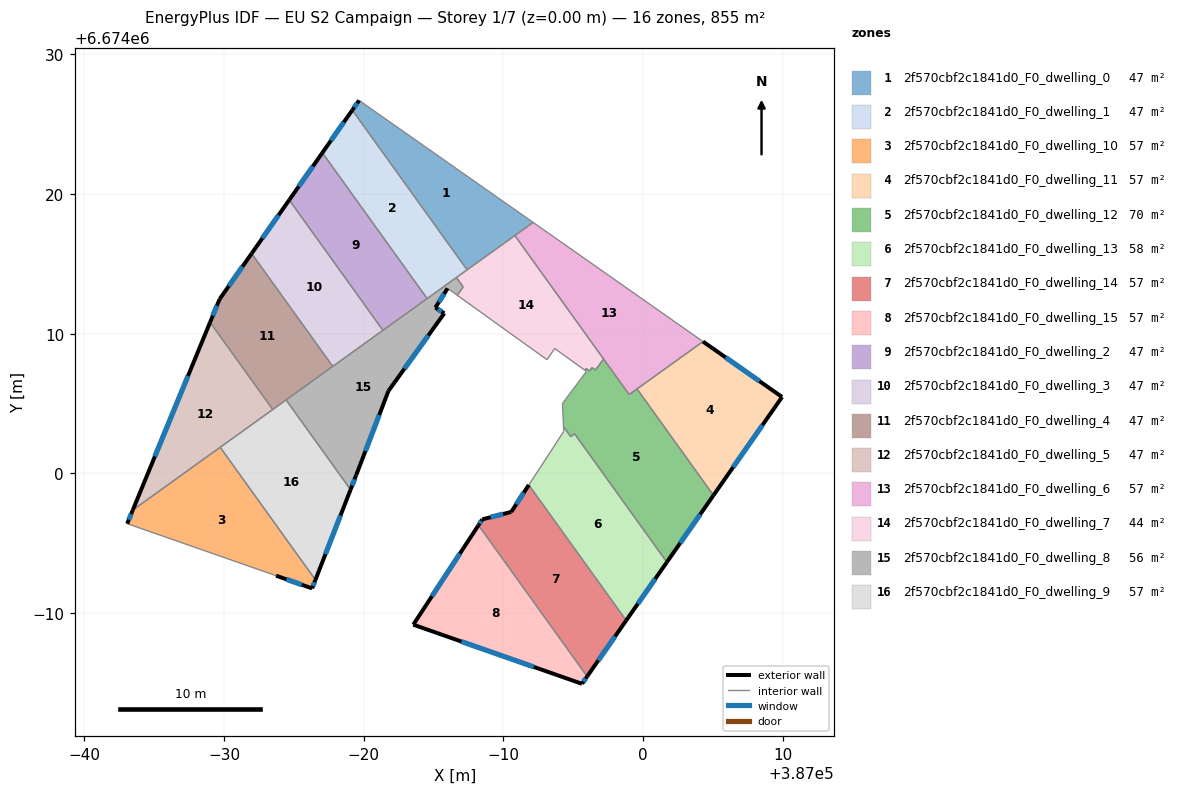
=== STOREY PLAN SPEC (per zone: floor XY polygon, exterior-wall plan segments, windows/doors) ===
zone 1: 2f570cbf2c1841d0_F0_dwelling_0  (47.5 m²)
  floor: (386992.13, 6674017.97) (386987.40, 6674014.58) (386979.18, 6674026.02) (386979.67, 6674026.71)
  exterior wall: (386979.67, 6674026.71) – (386979.18, 6674026.02)  [0.9 m]
    window: (386979.53, 6674026.51) – (386979.32, 6674026.22)  [0.5 m²]
  interior walls: 3
zone 2: 2f570cbf2c1841d0_F0_dwelling_1  (47.5 m²)
  floor: (386979.18, 6674026.02) (386987.40, 6674014.58) (386984.54, 6674012.52) (386977.04, 6674022.96)
  exterior wall: (386979.18, 6674026.02) – (386977.04, 6674022.96)  [3.7 m]
    window: (386978.57, 6674025.14) – (386977.65, 6674023.84)  [2.1 m²]
  interior walls: 4
zone 3: 2f570cbf2c1841d0_F0_dwelling_10  (57.0 m²)
  floor: (386969.72, 6674001.87) (386976.54, 6673992.38) (386976.30, 6673991.76) (386973.72, 6673992.68) (386963.06, 6673996.40) (386963.46, 6673997.37)
  exterior wall: (386963.46, 6673997.37) – (386963.06, 6673996.40)  [1.1 m]
    window: (386963.35, 6673997.10) – (386963.18, 6673996.68)  [0.6 m²]
  exterior wall: (386976.30, 6673991.76) – (386976.54, 6673992.38)  [0.7 m]
    window: (386976.37, 6673991.94) – (386976.47, 6673992.20)  [0.4 m²]
  exterior wall: (386973.72, 6673992.68) – (386976.30, 6673991.76)  [2.7 m]
    window: (386974.46, 6673992.42) – (386975.57, 6673992.03)  [1.5 m²]
  interior walls: 3
zone 4: 2f570cbf2c1841d0_F0_dwelling_11  (57.0 m²)
  floor: (387009.96, 6674005.47) (387005.05, 6673998.43) (386999.57, 6674006.05) (387004.30, 6674009.44)
  exterior wall: (387009.96, 6674005.47) – (387004.30, 6674009.44)  [6.9 m]
    window: (387008.34, 6674006.61) – (387005.91, 6674008.31)  [3.8 m²]
  exterior wall: (387005.05, 6673998.43) – (387009.96, 6674005.47)  [8.6 m]
    window: (387006.45, 6674000.44) – (387008.56, 6674003.46)  [4.7 m²]
  interior walls: 2
zone 5: 2f570cbf2c1841d0_F0_dwelling_12  (70.4 m²)
  floor: (386999.57, 6674006.05) (387005.05, 6673998.43) (387001.71, 6673993.64) (386995.10, 6674002.84) (386994.82, 6674002.64) (386994.73, 6674002.76) (386994.31, 6674003.35) (386994.23, 6674005.01) (386995.95, 6674007.31) (386995.83, 6674007.39) (386995.92, 6674007.51) (386996.17, 6674007.34) (386996.35, 6674007.58) (386996.59, 6674007.40) (386996.90, 6674007.81) (386997.18, 6674008.19) (386999.01, 6674005.64)
  exterior wall: (387001.71, 6673993.64) – (387005.05, 6673998.43)  [5.8 m]
    window: (387002.66, 6673995.01) – (387004.09, 6673997.06)  [3.2 m²]
  interior walls: 16
zone 6: 2f570cbf2c1841d0_F0_dwelling_13  (57.6 m²)
  floor: (386995.10, 6674002.84) (387001.71, 6673993.64) (386998.80, 6673989.47) (386991.82, 6673999.17) (386994.32, 6674003.01) (386994.31, 6674003.35) (386994.82, 6674002.64)
  exterior wall: (386998.80, 6673989.47) – (387001.71, 6673993.64)  [5.1 m]
    window: (386999.63, 6673990.66) – (387000.88, 6673992.45)  [2.8 m²]
  interior walls: 6
zone 7: 2f570cbf2c1841d0_F0_dwelling_14  (57.0 m²)
  floor: (386991.82, 6673999.17) (386998.80, 6673989.47) (386996.00, 6673985.46) (386988.22, 6673996.29) (386988.49, 6673996.71) (386990.56, 6673997.24)
  exterior wall: (386996.00, 6673985.46) – (386998.80, 6673989.47)  [4.9 m]
    window: (386996.80, 6673986.61) – (386998.00, 6673988.32)  [2.7 m²]
  exterior wall: (386988.49, 6673996.71) – (386988.22, 6673996.29)  [0.5 m]
    window: (386988.41, 6673996.59) – (386988.30, 6673996.41)  [0.3 m²]
  exterior wall: (386990.56, 6673997.24) – (386988.49, 6673996.71)  [2.1 m]
    window: (386989.97, 6673997.09) – (386989.08, 6673996.86)  [1.2 m²]
  exterior wall: (386991.82, 6673999.17) – (386990.56, 6673997.24)  [2.3 m]
    window: (386991.46, 6673998.62) – (386990.92, 6673997.79)  [1.3 m²]
  interior walls: 2
zone 8: 2f570cbf2c1841d0_F0_dwelling_15  (57.0 m²)
  floor: (386988.22, 6673996.29) (386996.00, 6673985.46) (386995.63, 6673984.93) (386983.55, 6673989.17)
  exterior wall: (386983.55, 6673989.17) – (386995.63, 6673984.93)  [12.8 m]
    window: (386987.00, 6673987.96) – (386992.18, 6673986.14)  [7.1 m²]
  exterior wall: (386988.22, 6673996.29) – (386983.55, 6673989.17)  [8.5 m]
    window: (386986.88, 6673994.26) – (386984.88, 6673991.20)  [4.7 m²]
  exterior wall: (386995.63, 6673984.93) – (386996.00, 6673985.46)  [0.6 m]
    window: (386995.74, 6673985.08) – (386995.89, 6673985.31)  [0.4 m²]
  interior walls: 1
zone 9: 2f570cbf2c1841d0_F0_dwelling_2  (47.5 m²)
  floor: (386977.04, 6674022.96) (386984.54, 6674012.52) (386981.38, 6674010.25) (386974.67, 6674019.58)
  exterior wall: (386977.04, 6674022.96) – (386974.67, 6674019.58)  [4.1 m]
    window: (386976.36, 6674022.00) – (386975.34, 6674020.55)  [2.3 m²]
  interior walls: 3
zone 10: 2f570cbf2c1841d0_F0_dwelling_3  (47.5 m²)
  floor: (386974.67, 6674019.58) (386981.38, 6674010.25) (386977.78, 6674007.66) (386971.97, 6674015.75)
  exterior wall: (386974.67, 6674019.58) – (386971.97, 6674015.75)  [4.7 m]
    window: (386973.90, 6674018.49) – (386972.74, 6674016.84)  [2.6 m²]
  interior walls: 3
zone 11: 2f570cbf2c1841d0_F0_dwelling_4  (47.5 m²)
  floor: (386971.97, 6674015.75) (386977.78, 6674007.66) (386973.48, 6674004.58) (386969.00, 6674010.82) (386969.68, 6674012.48)
  exterior wall: (386969.68, 6674012.48) – (386969.00, 6674010.82)  [1.8 m]
    window: (386969.48, 6674012.01) – (386969.19, 6674011.30)  [1.0 m²]
  exterior wall: (386971.97, 6674015.75) – (386969.68, 6674012.48)  [4.0 m]
    window: (386971.32, 6674014.81) – (386970.33, 6674013.41)  [2.2 m²]
  interior walls: 4
zone 12: 2f570cbf2c1841d0_F0_dwelling_5  (47.5 m²)
  floor: (386969.00, 6674010.82) (386973.48, 6674004.58) (386963.46, 6673997.37)
  exterior wall: (386969.00, 6674010.82) – (386963.46, 6673997.37)  [14.5 m]
    window: (386967.41, 6674006.98) – (386965.04, 6674001.22)  [8.0 m²]
  interior walls: 3
zone 13: 2f570cbf2c1841d0_F0_dwelling_6  (57.0 m²)
  floor: (387004.30, 6674009.44) (386999.01, 6674005.64) (386990.82, 6674017.04) (386992.13, 6674017.97)
  interior walls: 4
zone 14: 2f570cbf2c1841d0_F0_dwelling_7  (44.4 m²)
  floor: (386990.82, 6674017.04) (386997.18, 6674008.19) (386996.90, 6674007.81) (386996.59, 6674007.40) (386996.35, 6674007.58) (386996.17, 6674007.34) (386995.92, 6674007.51) (386995.83, 6674007.39) (386993.68, 6674008.95) (386993.13, 6674008.14) (386986.69, 6674012.76) (386987.12, 6674013.36) (386986.64, 6674014.03)
  interior walls: 14
zone 15: 2f570cbf2c1841d0_F0_dwelling_8  (55.6 m²)
  floor: (386986.64, 6674014.03) (386987.12, 6674013.35) (386986.69, 6674012.76) (386986.01, 6674013.25) (386985.13, 6674011.88) (386985.77, 6674011.46) (386981.77, 6674005.91) (386979.46, 6673999.87) (386979.06, 6673998.84) (386974.44, 6674005.26)
  exterior wall: (386979.46, 6673999.87) – (386981.77, 6674005.91)  [6.5 m]
    window: (386980.12, 6674001.60) – (386981.11, 6674004.19)  [3.6 m²]
  exterior wall: (386979.06, 6673998.84) – (386979.46, 6673999.87)  [1.1 m]
    window: (386979.17, 6673999.13) – (386979.34, 6673999.58)  [0.6 m²]
  exterior wall: (386985.13, 6674011.88) – (386986.01, 6674013.25)  [1.6 m]
    window: (386985.38, 6674012.27) – (386985.76, 6674012.86)  [0.9 m²]
  exterior wall: (386985.77, 6674011.46) – (386985.13, 6674011.88)  [0.8 m]
    window: (386985.58, 6674011.58) – (386985.31, 6674011.76)  [0.4 m²]
  exterior wall: (386981.77, 6674005.91) – (386985.77, 6674011.46)  [6.8 m]
    window: (386982.91, 6674007.50) – (386984.63, 6674009.88)  [3.8 m²]
  interior walls: 8
zone 16: 2f570cbf2c1841d0_F0_dwelling_9  (57.0 m²)
  floor: (386974.44, 6674005.26) (386979.06, 6673998.84) (386976.54, 6673992.38) (386969.72, 6674001.87)
  exterior wall: (386976.54, 6673992.38) – (386979.06, 6673998.84)  [6.9 m]
    window: (386977.26, 6673994.22) – (386978.34, 6673996.99)  [3.8 m²]
  interior walls: 4

=== DERIVED (storey summary) ===
Building: EU S2 Campaign
Storey: 1 of 7  (floor level z = 0.00 m)
Storey gross floor area: 854.5 m²
Zones on this storey: 16
  - 2f570cbf2c1841d0_F0_dwelling_0: floor 47.5 m²; exterior wall 0.9 m (2.6 m²); 1 window(s) 0.5 m²; WWR 18.4%
  - 2f570cbf2c1841d0_F0_dwelling_1: floor 47.5 m²; exterior wall 3.7 m (11.2 m²); 1 window(s) 2.1 m²; WWR 18.4%
  - 2f570cbf2c1841d0_F0_dwelling_10: floor 57.0 m²; exterior wall 4.4 m (13.3 m²); 3 window(s) 2.4 m²; WWR 18.4%
  - 2f570cbf2c1841d0_F0_dwelling_11: floor 57.0 m²; exterior wall 15.5 m (46.5 m²); 2 window(s) 8.5 m²; WWR 18.4%
  - 2f570cbf2c1841d0_F0_dwelling_12: floor 70.4 m²; exterior wall 5.8 m (17.5 m²); 1 window(s) 3.2 m²; WWR 18.4%
  - 2f570cbf2c1841d0_F0_dwelling_13: floor 57.6 m²; exterior wall 5.1 m (15.3 m²); 1 window(s) 2.8 m²; WWR 18.4%
  - 2f570cbf2c1841d0_F0_dwelling_14: floor 57.0 m²; exterior wall 9.8 m (29.5 m²); 4 window(s) 5.4 m²; WWR 18.4%
  - 2f570cbf2c1841d0_F0_dwelling_15: floor 57.0 m²; exterior wall 22.0 m (65.9 m²); 3 window(s) 12.1 m²; WWR 18.4%
  - 2f570cbf2c1841d0_F0_dwelling_2: floor 47.5 m²; exterior wall 4.1 m (12.4 m²); 1 window(s) 2.3 m²; WWR 18.4%
  - 2f570cbf2c1841d0_F0_dwelling_3: floor 47.5 m²; exterior wall 4.7 m (14.1 m²); 1 window(s) 2.6 m²; WWR 18.4%
  - 2f570cbf2c1841d0_F0_dwelling_4: floor 47.5 m²; exterior wall 5.8 m (17.4 m²); 2 window(s) 3.2 m²; WWR 18.4%
  - 2f570cbf2c1841d0_F0_dwelling_5: floor 47.5 m²; exterior wall 14.5 m (43.6 m²); 1 window(s) 8.0 m²; WWR 18.4%
  - 2f570cbf2c1841d0_F0_dwelling_6: floor 57.0 m²
  - 2f570cbf2c1841d0_F0_dwelling_7: floor 44.4 m²
  - 2f570cbf2c1841d0_F0_dwelling_8: floor 55.6 m²; exterior wall 16.8 m (50.4 m²); 5 window(s) 9.3 m²; WWR 18.4%
  - 2f570cbf2c1841d0_F0_dwelling_9: floor 57.0 m²; exterior wall 6.9 m (20.8 m²); 1 window(s) 3.8 m²; WWR 18.4%
Zone adjacency (shared interzone walls):
  - 2f570cbf2c1841d0_F0_dwelling_0 ↔ 2f570cbf2c1841d0_F0_dwelling_1
  - 2f570cbf2c1841d0_F0_dwelling_1 ↔ 2f570cbf2c1841d0_F0_dwelling_2
  - 2f570cbf2c1841d0_F0_dwelling_1 ↔ 2f570cbf2c1841d0_F0_dwelling_7
  - 2f570cbf2c1841d0_F0_dwelling_1 ↔ 2f570cbf2c1841d0_F0_dwelling_8
  - 2f570cbf2c1841d0_F0_dwelling_10 ↔ 2f570cbf2c1841d0_F0_dwelling_5
  - 2f570cbf2c1841d0_F0_dwelling_10 ↔ 2f570cbf2c1841d0_F0_dwelling_9
  - 2f570cbf2c1841d0_F0_dwelling_11 ↔ 2f570cbf2c1841d0_F0_dwelling_12
  - 2f570cbf2c1841d0_F0_dwelling_12 ↔ 2f570cbf2c1841d0_F0_dwelling_13
  - 2f570cbf2c1841d0_F0_dwelling_12 ↔ 2f570cbf2c1841d0_F0_dwelling_7
  - 2f570cbf2c1841d0_F0_dwelling_13 ↔ 2f570cbf2c1841d0_F0_dwelling_14
  - 2f570cbf2c1841d0_F0_dwelling_14 ↔ 2f570cbf2c1841d0_F0_dwelling_15
  - 2f570cbf2c1841d0_F0_dwelling_2 ↔ 2f570cbf2c1841d0_F0_dwelling_3
  - 2f570cbf2c1841d0_F0_dwelling_2 ↔ 2f570cbf2c1841d0_F0_dwelling_8
  - 2f570cbf2c1841d0_F0_dwelling_3 ↔ 2f570cbf2c1841d0_F0_dwelling_4
  - 2f570cbf2c1841d0_F0_dwelling_3 ↔ 2f570cbf2c1841d0_F0_dwelling_8
  - 2f570cbf2c1841d0_F0_dwelling_4 ↔ 2f570cbf2c1841d0_F0_dwelling_5
  - 2f570cbf2c1841d0_F0_dwelling_4 ↔ 2f570cbf2c1841d0_F0_dwelling_8
  - 2f570cbf2c1841d0_F0_dwelling_4 ↔ 2f570cbf2c1841d0_F0_dwelling_9
  - 2f570cbf2c1841d0_F0_dwelling_5 ↔ 2f570cbf2c1841d0_F0_dwelling_9
  - 2f570cbf2c1841d0_F0_dwelling_8 ↔ 2f570cbf2c1841d0_F0_dwelling_9